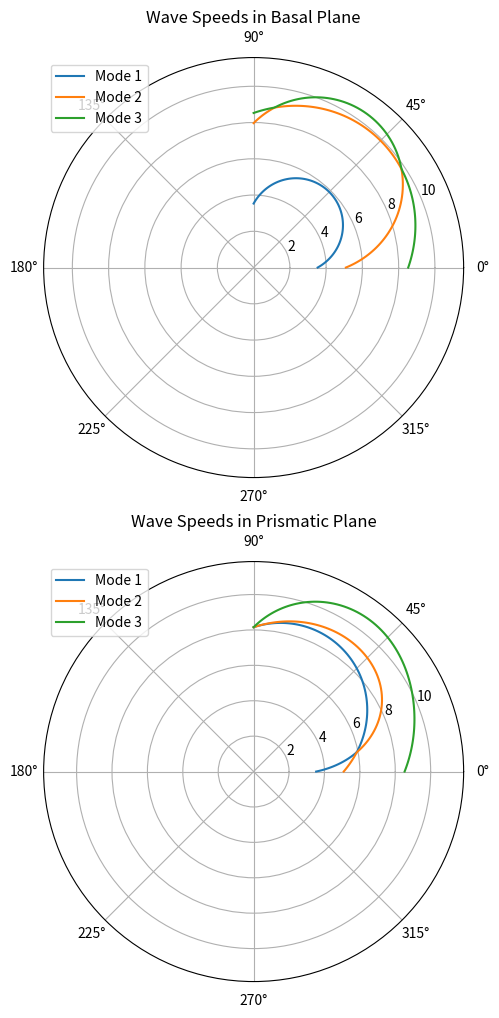

Reproduce this figure in Python.
import numpy as np
import matplotlib.pyplot as plt

C11 = C22 = 63.5  # GPa
C33 = 66.5
C12 = 25.9
C13 = C23 = 21.7
C44 = 18.4
C66 = (C11 - C12) / 2  

C = np.array([
    [C11, C12, C13, 0,   0,   0],
    [C12, C11, C13, 0,   0,   0],
    [C13, C13, C33, 0,   0,   0],
    [0,   0,   0,   C44, 0,   0],
    [0,   0,   0,   0,   C44, 0],
    [0,   0,   0,   0,   0,   C66]
])

def acoustic_tensor(p, C):
    # Unpack direction components
    norm_p = np.linalg.norm(p)
    p = p / norm_p if norm_p != 0 else p
    p1, p2, p3 = p
    
    # Calculate acoustic tensor components using provided relations
    A11 = C[0,0]*p1**2 + C[0,1]*p1*p2 + C[0,2]*p1*p3 + C[0,1]*p2*p1 + C[1,1]*p2**2 + C[1,2]*p2*p3 + C[0,2]*p3*p1 + C[1,2]*p3*p2 + C[2,2]*p3**2
    A12 = C[5,0]*p1**2 + C[5,1]*p1*p2 + C[5,1]*p1*p3 + C[5,1]*p2*p1 + C[5,1]*p2**2 + C[5,1]*p2*p3 + C[5,1]*p3*p1 + C[5,1]*p3*p2 + C[5,1]*p3**2
    A13 = C[0,2]*p1**2 + C[4,1]*p1*p2 + C[4,2]*p1*p3 + C[5,1]*p2*p1 + C[2,1]*p2**2 + C[4,3]*p2*p3 + C[4,2]*p3*p1 + C[4,3]*p3*p2 + C[4,2]*p3**2
    A22 = C[1,0]*p1**2 + C[1,1]*p1*p2 + C[1,2]*p1*p3 + C[1,1]*p2*p1 + C[1,1]*p2**2 + C[1,2]*p2*p3 + C[1,2]*p3*p1 + C[1,2]*p3*p2 + C[2,2]*p3**2
    A23 = C[3,0]*p1**2 + C[3,1]*p1*p2 + C[3,2]*p1*p3 + C[3,1]*p2*p1 + C[3,1]*p2**2 + C[3,2]*p2*p3 + C[3,2]*p3*p1 + C[3,2]*p3*p2 + C[3,2]*p3**2
    A33 = C[2,0]*p1**2 + C[2,1]*p1*p2 + C[2,2]*p1*p3 + C[2,1]*p2*p1 + C[2,1]*p2**2 + C[2,2]*p2*p3 + C[2,2]*p3*p1 + C[2,2]*p3*p2 + C[2,2]*p3**2
    A = np.array([
        [A11, A12, A13],
        [A12, A22, A23],
        [A13, A23, A33]
    ])
    return A
def wave_speeds(A):
    
    eigenvalues = np.linalg.eigvalsh(A)
    print(eigenvalues)
    return np.sqrt(np.maximum(eigenvalues, 0))

# Values of s from 0 to 1
s_values = np.linspace(0, 1, 100)
speeds_p5 = []
speeds_p6 = []

for s in s_values:
    # Direction in the basal plane
    p5 = np.array([1-s, s, 0])
    # Direction in the prismatic plane
    p6 = np.array([1-s, 0, s])
    
    # Compute the acoustic tensors
    A_p5 = acoustic_tensor(p5, C)
    A_p6 = acoustic_tensor(p6, C)
    
    # Compute wave speeds
    speeds_p5.append(wave_speeds(A_p5))
    speeds_p6.append(wave_speeds(A_p6))

speeds_p5 = np.array(speeds_p5)
speeds_p6 = np.array(speeds_p6)

# Prepare polar plots
angles = np.arctan2(s_values, 1 - s_values)  # Angle for polar plot

fig, (ax1, ax2) = plt.subplots(2, 1, subplot_kw={'projection': 'polar'}, figsize=(6, 12))

# Plotting for basal plane
for i in range(3):  # There can be up to 3 wave speeds (longitudinal and two shear)
    ax1.plot(angles, speeds_p5[:, i], label=f"Mode {i+1}")
ax1.set_title("Wave Speeds in Basal Plane")
ax1.set_ylim(0, np.max(speeds_p5) * 1.1)
ax1.legend()

# Plotting for prismatic plane
for i in range(3):
    ax2.plot(angles, speeds_p6[:, i], label=f"Mode {i+1}")
ax2.set_title("Wave Speeds in Prismatic Plane")
ax2.set_ylim(0, np.max(speeds_p6) * 1.1)
ax2.legend()

plt.show()